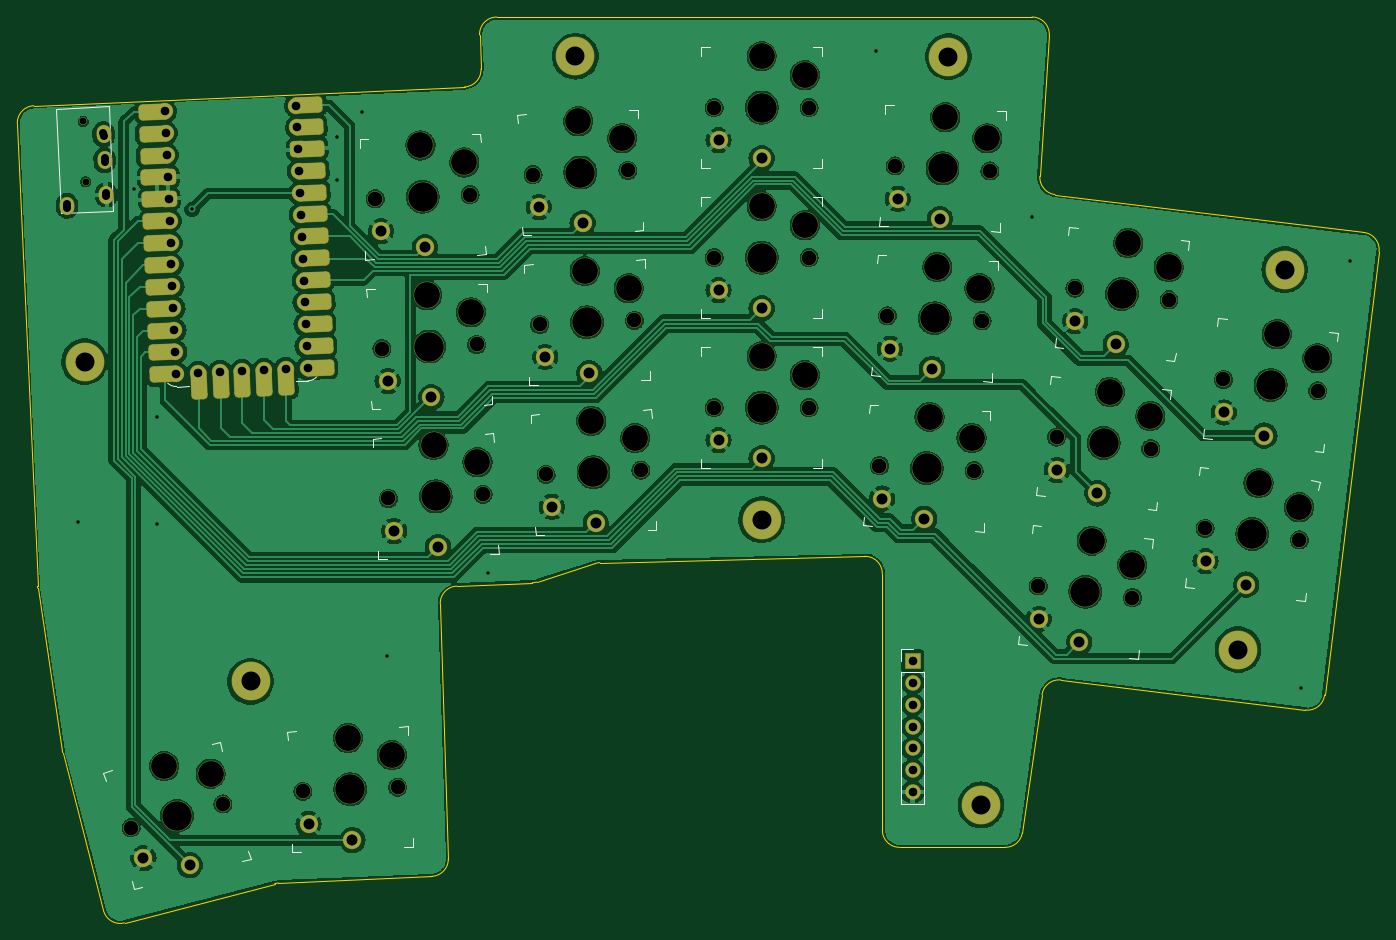
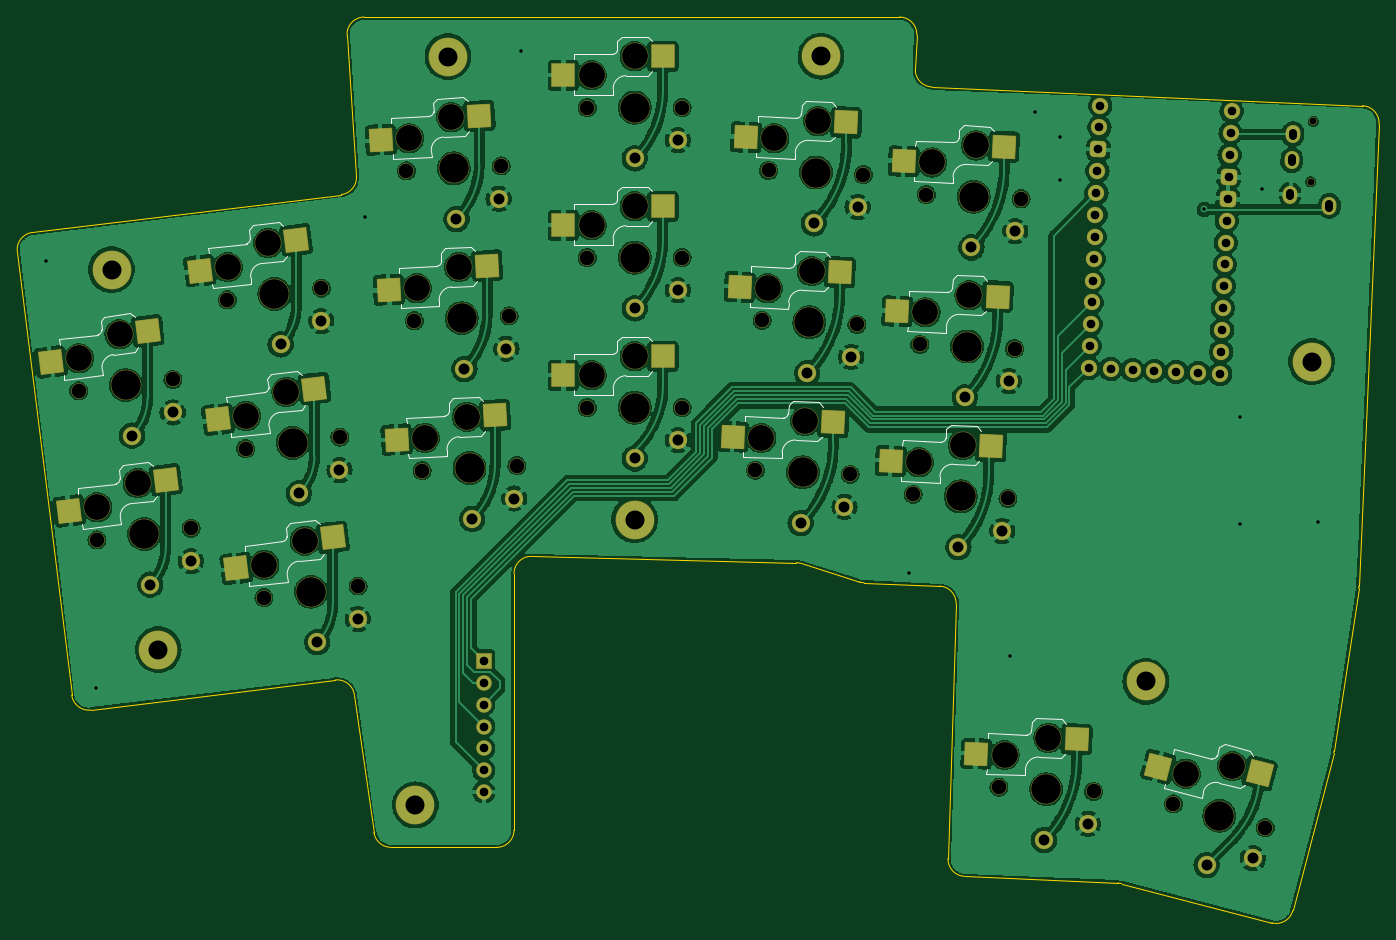
Circuit board: 11 layer files. Board 157.9 x 105.1 mm.
- bottom_copper: Kivipallur_right-B_Cu.gbl (424724 bytes)
- bottom_mask: Kivipallur_right-B_Mask.gbs (8757 bytes)
- paste: Kivipallur_right-B_Paste.gbp (1991 bytes)
- bottom_silk: Kivipallur_right-B_Silkscreen.gbo (22291 bytes)
- outline: Kivipallur_right-Edge_Cuts.gm1 (3045 bytes)
- top_copper: Kivipallur_right-F_Cu.gtl (359453 bytes)
- top_mask: Kivipallur_right-F_Mask.gts (8438 bytes)
- paste: Kivipallur_right-F_Paste.gtp (504 bytes)
- top_silk: Kivipallur_right-F_Silkscreen.gto (16906 bytes)
- drill: Kivipallur_right-NPTH.drl (2176 bytes)
- drill: Kivipallur_right-PTH.drl (2298 bytes)

=== bottom_copper: Kivipallur_right-B_Cu.gbl (424724 bytes, source omitted) ===
=== bottom_mask: Kivipallur_right-B_Mask.gbs (8757 bytes, source omitted) ===
=== paste: Kivipallur_right-B_Paste.gbp ===
G04 #@! TF.GenerationSoftware,KiCad,Pcbnew,8.0.5-dirty*
G04 #@! TF.CreationDate,2024-10-14T15:43:55+03:00*
G04 #@! TF.ProjectId,Kivipallur_right,4b697669-7061-46c6-9c75-725f72696768,1*
G04 #@! TF.SameCoordinates,Original*
G04 #@! TF.FileFunction,Paste,Bot*
G04 #@! TF.FilePolarity,Positive*
%FSLAX46Y46*%
G04 Gerber Fmt 4.6, Leading zero omitted, Abs format (unit mm)*
G04 Created by KiCad (PCBNEW 8.0.5-dirty) date 2024-10-14 15:43:55*
%MOMM*%
%LPD*%
G01*
G04 APERTURE LIST*
G04 Aperture macros list*
%AMRotRect*
0 Rectangle, with rotation*
0 The origin of the aperture is its center*
0 $1 length*
0 $2 width*
0 $3 Rotation angle, in degrees counterclockwise*
0 Add horizontal line*
21,1,$1,$2,0,0,$3*%
G04 Aperture macros list end*
%ADD10RotRect,2.600000X2.600000X2.500000*%
%ADD11RotRect,2.600000X2.600000X357.000000*%
%ADD12R,2.600000X2.600000*%
%ADD13RotRect,2.600000X2.600000X353.000000*%
%ADD14RotRect,2.600000X2.600000X14.500000*%
G04 APERTURE END LIST*
D10*
X110485634Y-73399480D03*
X122120603Y-75093582D03*
D11*
X169682071Y-69806638D03*
X181101103Y-72608103D03*
D10*
X111244611Y-90782919D03*
X122879580Y-92477021D03*
X109726657Y-56016041D03*
X121361626Y-57710143D03*
D12*
X149296278Y-62933709D03*
X160846278Y-65133709D03*
X149296278Y-80333709D03*
X160846278Y-82533709D03*
D11*
X168771425Y-87182792D03*
X180190457Y-89984257D03*
D10*
X101316711Y-124748296D03*
X112951680Y-126442398D03*
D13*
X189714090Y-84068903D03*
X200909885Y-87660096D03*
D10*
X129539860Y-87982226D03*
X141174829Y-89676328D03*
D13*
X191834616Y-66798600D03*
X203030411Y-70389793D03*
X187593563Y-101339206D03*
X198789358Y-104930399D03*
X209073763Y-77378384D03*
X220269558Y-80969577D03*
D11*
X170592716Y-52430484D03*
X182011748Y-55231949D03*
D12*
X149296278Y-45533709D03*
X160846278Y-47733709D03*
D10*
X128780883Y-70598787D03*
X140415852Y-72292889D03*
X128021905Y-53215348D03*
X139656874Y-54909450D03*
D13*
X206953236Y-94648687D03*
X218149031Y-98239880D03*
D14*
X80102873Y-128688313D03*
X91835815Y-127926349D03*
M02*

=== bottom_silk: Kivipallur_right-B_Silkscreen.gbo (22291 bytes, source omitted) ===
=== outline: Kivipallur_right-Edge_Cuts.gm1 ===
G04 #@! TF.GenerationSoftware,KiCad,Pcbnew,8.0.5-dirty*
G04 #@! TF.CreationDate,2024-10-14T15:43:55+03:00*
G04 #@! TF.ProjectId,Kivipallur_right,4b697669-7061-46c6-9c75-725f72696768,1*
G04 #@! TF.SameCoordinates,Original*
G04 #@! TF.FileFunction,Profile,NP*
%FSLAX46Y46*%
G04 Gerber Fmt 4.6, Leading zero omitted, Abs format (unit mm)*
G04 Created by KiCad (PCBNEW 8.0.5-dirty) date 2024-10-14 15:43:55*
%MOMM*%
%LPD*%
G01*
G04 APERTURE LIST*
G04 #@! TA.AperFunction,Profile*
%ADD10C,0.150000*%
G04 #@! TD*
G04 APERTURE END LIST*
D10*
X126476608Y-106514208D02*
X133257076Y-104360190D01*
X166571278Y-105532099D02*
X166571278Y-135283709D01*
X71510462Y-126317027D02*
X76240616Y-144607175D01*
X71510462Y-126317027D02*
G75*
G02*
X71469299Y-126115709I1936038J500727D01*
G01*
X68607130Y-107214527D02*
G75*
G02*
X68586486Y-107002323I1977970J299527D01*
G01*
X117208414Y-106988205D02*
X125958309Y-106606177D01*
X118111611Y-49093706D02*
X68155282Y-51274846D01*
X119858140Y-43067026D02*
X120022636Y-47012293D01*
X168571278Y-137283709D02*
G75*
G02*
X166571291Y-135283709I-78J1999909D01*
G01*
X66244423Y-53360181D02*
G75*
G02*
X68155281Y-51274820I1998077J87281D01*
G01*
X182815694Y-135565351D02*
G75*
G02*
X180835624Y-137283725I-1980094J281651D01*
G01*
X66244424Y-53360182D02*
X68586490Y-107002323D01*
X126476609Y-106514208D02*
G75*
G02*
X125958309Y-106606172I-605409J1905508D01*
G01*
X183934299Y-40983709D02*
X121856404Y-40983709D01*
X96527342Y-141423075D02*
X114321282Y-140646175D01*
X78682720Y-146041397D02*
X96108772Y-141486189D01*
X133814810Y-104266889D02*
X164523473Y-103532671D01*
X164523473Y-103532670D02*
G75*
G02*
X166571200Y-105532099I47727J-1999430D01*
G01*
X168571278Y-137283709D02*
X180835624Y-137283709D01*
X119858140Y-43067025D02*
G75*
G02*
X121856404Y-40983703I1998260J83325D01*
G01*
X116233039Y-138584703D02*
X115296657Y-109049678D01*
X217866978Y-119614832D02*
G75*
G02*
X215638151Y-121356151I-1984978J243632D01*
G01*
X116233038Y-138584702D02*
G75*
G02*
X114321285Y-140646245I-1998938J-63498D01*
G01*
X217866978Y-119614832D02*
X224179810Y-68200941D01*
X78682720Y-146041397D02*
G75*
G02*
X76240642Y-144607168I-505720J1935097D01*
G01*
X187312989Y-117878293D02*
X215638147Y-121356185D01*
X133257076Y-104360190D02*
G75*
G02*
X133814810Y-104266878I605524J-1905810D01*
G01*
X185089180Y-119581744D02*
G75*
G02*
X187312984Y-117878335I1980120J-281756D01*
G01*
X222438457Y-65972110D02*
G75*
G02*
X224179879Y-68200949I-243657J-1985090D01*
G01*
X183934299Y-40983709D02*
G75*
G02*
X185929903Y-43116006I101J-1999891D01*
G01*
X96108772Y-141486189D02*
G75*
G02*
X96527342Y-141423079I505928J-1935911D01*
G01*
X184846795Y-59454148D02*
X185929919Y-43116007D01*
X120022636Y-47012292D02*
G75*
G02*
X118111609Y-49093670I-1998236J-83308D01*
G01*
X182815695Y-135565352D02*
X185089180Y-119581743D01*
X222438456Y-65972110D02*
X186598676Y-61571538D01*
X186598675Y-61571538D02*
G75*
G02*
X184846734Y-59454144I243725J1985138D01*
G01*
X115296657Y-109049679D02*
G75*
G02*
X117208412Y-106988158I1999043J63379D01*
G01*
X68607130Y-107214526D02*
X71469301Y-126115709D01*
M02*

=== top_copper: Kivipallur_right-F_Cu.gtl (359453 bytes, source omitted) ===
=== top_mask: Kivipallur_right-F_Mask.gts (8438 bytes, source omitted) ===
=== paste: Kivipallur_right-F_Paste.gtp ===
G04 #@! TF.GenerationSoftware,KiCad,Pcbnew,8.0.5-dirty*
G04 #@! TF.CreationDate,2024-10-14T15:43:55+03:00*
G04 #@! TF.ProjectId,Kivipallur_right,4b697669-7061-46c6-9c75-725f72696768,1*
G04 #@! TF.SameCoordinates,Original*
G04 #@! TF.FileFunction,Paste,Top*
G04 #@! TF.FilePolarity,Positive*
%FSLAX46Y46*%
G04 Gerber Fmt 4.6, Leading zero omitted, Abs format (unit mm)*
G04 Created by KiCad (PCBNEW 8.0.5-dirty) date 2024-10-14 15:43:55*
%MOMM*%
%LPD*%
G01*
G04 APERTURE LIST*
G04 APERTURE END LIST*
M02*

=== top_silk: Kivipallur_right-F_Silkscreen.gto (16906 bytes, source omitted) ===
=== drill: Kivipallur_right-NPTH.drl ===
M48
; DRILL file {KiCad 8.0.5-dirty} date 2024-10-14T15:44:45+0300
; FORMAT={-:-/ absolute / metric / decimal}
; #@! TF.CreationDate,2024-10-14T15:44:45+03:00
; #@! TF.GenerationSoftware,Kicad,Pcbnew,8.0.5-dirty
; #@! TF.FileFunction,NonPlated,1,2,NPTH
FMAT,2
METRIC
; #@! TA.AperFunction,NonPlated,NPTH,ComponentDrill
T1C0.800
; #@! TA.AperFunction,NonPlated,NPTH,ComponentDrill
T2C1.702
; #@! TA.AperFunction,NonPlated,NPTH,ComponentDrill
T3C3.000
; #@! TA.AperFunction,NonPlated,NPTH,ComponentDrill
T4C3.429
%
G90
G05
T1
X73.878Y-53.087
X74.183Y-60.081
T2
X79.439Y-135.006
X90.088Y-132.252
X99.353Y-130.79
X107.763Y-62.057
X108.522Y-79.441
X109.281Y-96.824
X110.343Y-130.31
X118.753Y-61.578
X119.512Y-78.961
X120.271Y-96.344
X126.059Y-59.257
X126.818Y-76.64
X127.577Y-94.024
X137.048Y-58.777
X137.807Y-76.16
X138.566Y-93.544
X147.071Y-51.484
X147.071Y-68.884
X147.071Y-86.284
X158.071Y-51.484
X158.071Y-68.884
X158.071Y-86.284
X166.238Y-93.008
X167.149Y-75.632
X168.059Y-58.256
X177.223Y-93.584
X178.134Y-76.208
X179.044Y-58.832
X184.66Y-106.974
X186.781Y-89.703
X188.901Y-72.433
X195.578Y-108.314
X197.699Y-91.044
X199.819Y-73.774
X204.02Y-100.283
X206.14Y-83.013
X214.938Y-101.624
X217.058Y-84.353
T3
X83.274Y-127.868
X88.665Y-128.746
X104.589Y-124.605
X109.68Y-126.585
X112.999Y-55.873
X113.758Y-73.257
X114.516Y-90.64
X118.09Y-57.853
X118.849Y-75.236
X119.608Y-92.62
X131.294Y-53.072
X132.053Y-70.456
X132.812Y-87.839
X136.385Y-55.052
X137.144Y-72.436
X137.903Y-89.819
X152.571Y-45.534
X152.571Y-62.934
X152.571Y-80.334
X157.571Y-47.734
X157.571Y-65.134
X157.571Y-82.534
X172.042Y-87.354
X172.953Y-69.978
X173.863Y-52.602
X176.92Y-89.813
X177.831Y-72.437
X178.741Y-55.061
X190.844Y-101.738
X192.965Y-84.468
X195.085Y-67.198
X195.539Y-104.531
X197.659Y-87.261
X199.78Y-69.991
X210.204Y-95.048
X212.324Y-77.778
X214.898Y-97.841
X217.019Y-80.57
T4
X84.763Y-133.629
X104.848Y-130.55
X113.258Y-61.818
X114.017Y-79.201
X114.776Y-96.584
X131.553Y-59.017
X132.312Y-76.4
X133.071Y-93.784
X152.571Y-51.484
X152.571Y-68.884
X152.571Y-86.284
X171.731Y-93.296
X172.641Y-75.92
X173.552Y-58.544
X190.119Y-107.644
X192.24Y-90.374
X194.36Y-73.103
X209.479Y-100.953
X211.599Y-83.683
M30

=== drill: Kivipallur_right-PTH.drl ===
M48
; DRILL file {KiCad 8.0.5-dirty} date 2024-10-14T15:44:45+0300
; FORMAT={-:-/ absolute / metric / decimal}
; #@! TF.CreationDate,2024-10-14T15:44:45+03:00
; #@! TF.GenerationSoftware,Kicad,Pcbnew,8.0.5-dirty
; #@! TF.FileFunction,Plated,1,2,PTH
FMAT,2
METRIC
; #@! TA.AperFunction,Plated,PTH,ViaDrill
T1C0.400
; #@! TA.AperFunction,Plated,PTH,ComponentDrill
T2C0.900
; #@! TA.AperFunction,Plated,PTH,ComponentDrill
T3C1.000
; #@! TA.AperFunction,Plated,PTH,ComponentDrill
T4C1.270
; #@! TA.AperFunction,Plated,PTH,ComponentDrill
T5C2.200
%
G90
G05
T1
X73.3Y-99.5
X79.8Y-60.9
X82.4Y-87.4
X82.4Y-99.8
X86.5Y-63.3
X103.3Y-54.9
X103.3Y-59.9
X106.2Y-52.0
X109.1Y-115.1
X120.8Y-105.5
X165.8Y-44.9
X183.9Y-64.2
X215.1Y-118.8
X220.8Y-69.3
T3
X83.35Y-51.919
X83.461Y-54.456
X83.572Y-56.994
X83.683Y-59.531
X83.793Y-62.069
X83.904Y-64.607
X84.015Y-67.144
X84.126Y-69.682
X84.237Y-72.219
X84.347Y-74.757
X84.458Y-77.295
X84.569Y-79.832
X84.68Y-82.37
X87.217Y-82.259
X89.755Y-82.148
X92.293Y-82.037
X94.83Y-81.927
X97.368Y-81.816
X98.576Y-51.254
X98.687Y-53.792
X98.797Y-56.329
X98.908Y-58.867
X99.019Y-61.404
X99.13Y-63.942
X99.24Y-66.479
X99.351Y-69.017
X99.462Y-71.555
X99.573Y-74.092
X99.684Y-76.63
X99.794Y-79.167
X99.905Y-81.705
X170.083Y-115.656
X170.083Y-118.196
X170.083Y-120.736
X170.083Y-123.276
X170.083Y-125.816
X170.083Y-128.356
X170.083Y-130.896
T4
X80.874Y-138.56
X86.241Y-139.341
X100.019Y-134.564
X105.105Y-136.444
X108.429Y-65.832
X109.188Y-83.215
X109.947Y-100.599
X113.515Y-67.712
X114.274Y-85.095
X115.033Y-102.479
X126.724Y-63.031
X127.483Y-80.415
X128.242Y-97.798
X131.811Y-64.911
X132.57Y-82.295
X133.329Y-99.678
X147.571Y-55.284
X147.571Y-72.684
X147.571Y-90.084
X152.571Y-57.384
X152.571Y-74.784
X152.571Y-92.184
X166.539Y-96.829
X167.449Y-79.453
X168.36Y-62.077
X171.422Y-99.188
X172.332Y-81.812
X173.243Y-64.436
X184.693Y-110.806
X186.814Y-93.536
X188.934Y-76.266
X189.4Y-113.5
X191.521Y-96.23
X193.641Y-78.959
X204.053Y-104.116
X206.173Y-86.845
X208.76Y-106.809
X210.88Y-89.539
T5
X74.055Y-80.946
X93.292Y-118.042
X130.964Y-45.53
X152.571Y-99.284
X174.232Y-45.562
X178.018Y-132.353
X207.833Y-114.353
X213.244Y-70.284
T2
X71.994Y-62.679G85X72.012Y-63.078
G05
X76.237Y-54.386G85X76.254Y-54.785
G05
X76.368Y-57.383G85X76.385Y-57.782
G05
X76.542Y-61.379G85X76.559Y-61.779
G05
M30

